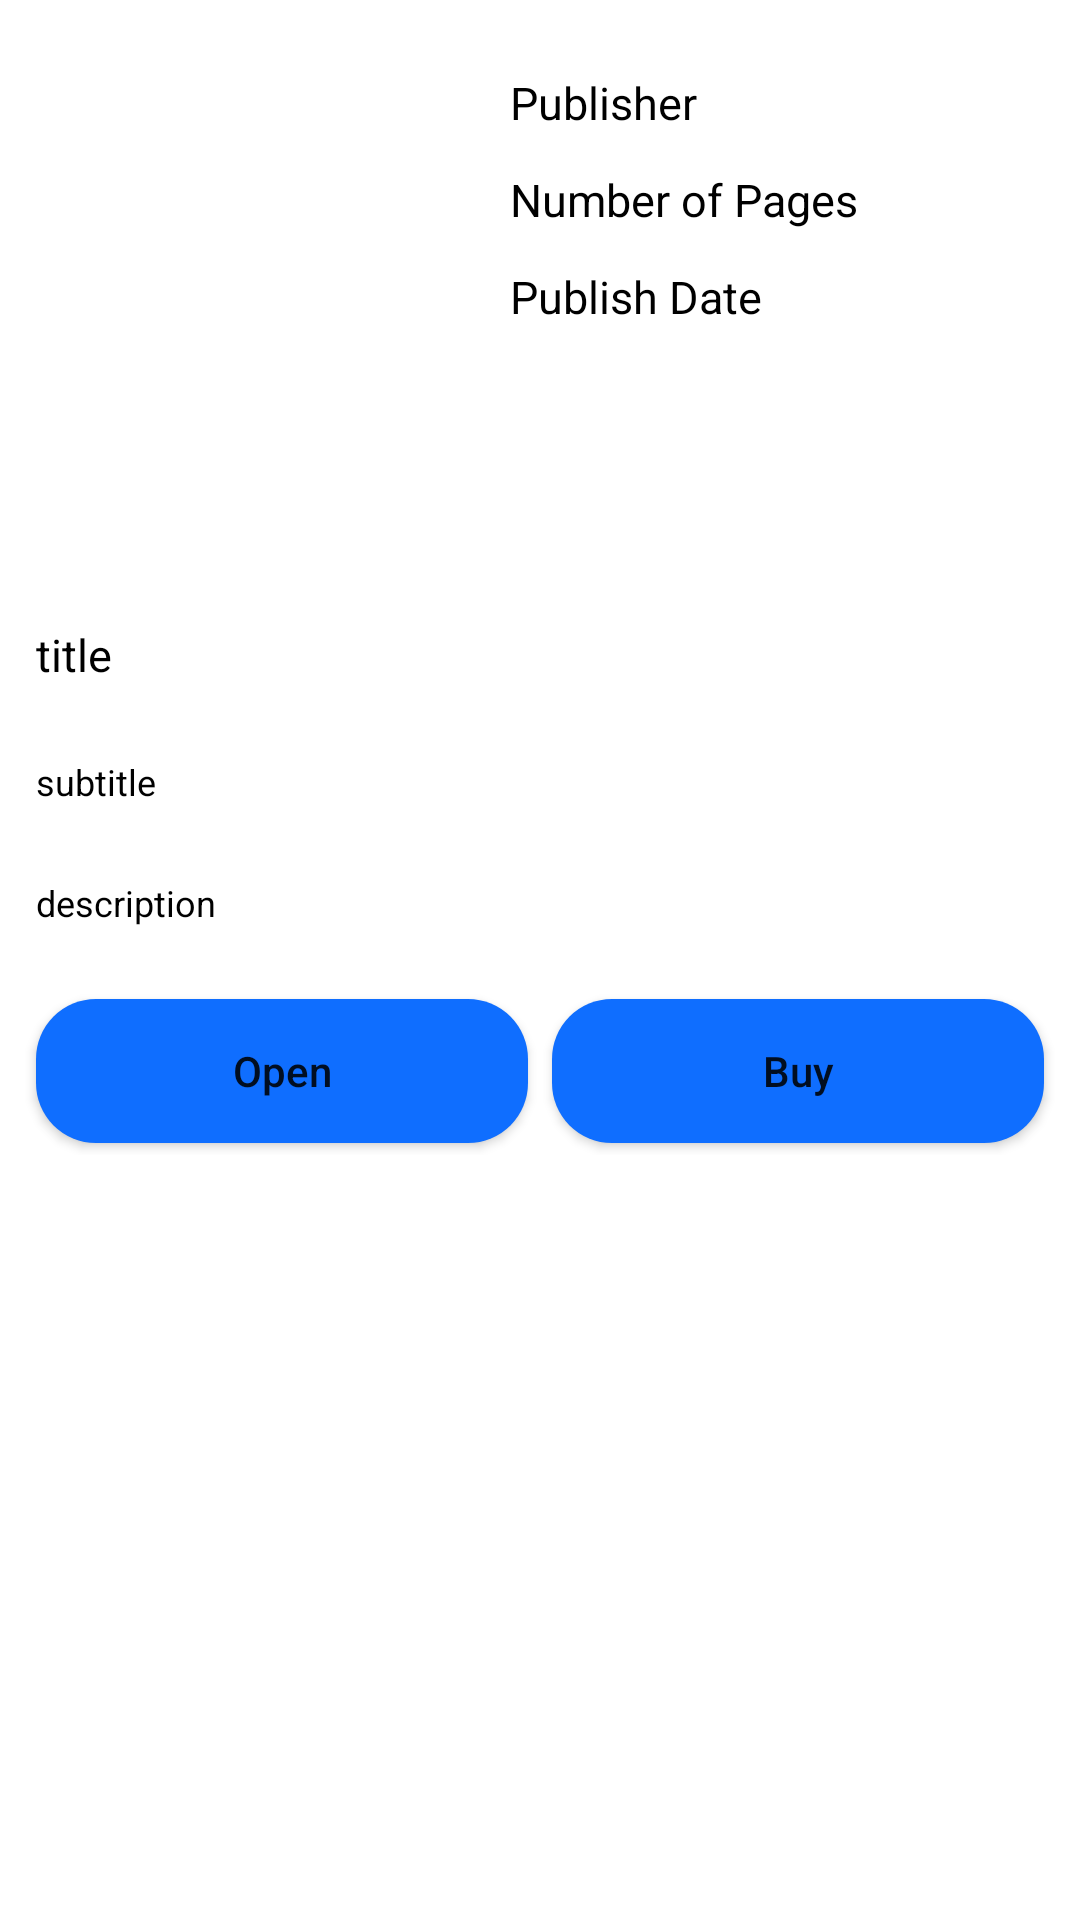

Layout XML and referenced resources for this Android screen:
<!-- AndroidManifest.xml: application theme Theme.ReadPactk -->
<!-- res/layout/activity_book_details.xml -->
<?xml version="1.0" encoding="utf-8"?>
<ScrollView
    xmlns:android="http://schemas.android.com/apk/res/android"
    xmlns:tools="http://schemas.android.com/tools"
    android:layout_width="match_parent"
    android:layout_height="match_parent"
    android:orientation="vertical"
    tools:context=".BookDetails">


    <LinearLayout
        android:layout_width="match_parent"
        android:layout_height="match_parent"
        android:orientation="vertical">

        <LinearLayout
            android:layout_width="match_parent"
            android:layout_height="wrap_content"
            android:orientation="horizontal">

            
            <ImageView
                android:id="@+id/idIVbook"
                android:layout_width="130dp"
                android:layout_height="160dp"
                android:layout_margin="18dp" />

            <LinearLayout
                android:layout_width="match_parent"
                android:layout_height="wrap_content"
                android:layout_marginTop="20dp"
                android:orientation="vertical">

                
                <TextView
                    android:id="@+id/idTVpublisher"
                    android:layout_width="match_parent"
                    android:layout_height="wrap_content"
                    android:padding="4dp"
                    android:text="Publisher"
                    android:textColor="@color/black"
                    android:textSize="15sp" />

                
                <TextView
                    android:id="@+id/idTVNoOfPages"
                    android:layout_width="match_parent"
                    android:layout_height="wrap_content"
                    android:layout_marginTop="4dp"
                    android:padding="4dp"
                    android:text="Number of Pages"
                    android:textColor="@color/black"
                    android:textSize="15sp" />

                
                <TextView
                    android:id="@+id/idTVPublishDate"
                    android:layout_width="match_parent"
                    android:layout_height="wrap_content"
                    android:layout_marginTop="4dp"
                    android:padding="4dp"
                    android:text="Publish Date"
                    android:textColor="@color/black"
                    android:textSize="15sp" />

            </LinearLayout>

        </LinearLayout>

        
        <TextView
            android:id="@+id/idTVTitle"
            android:layout_width="match_parent"
            android:layout_height="wrap_content"
            android:layout_margin="8dp"
            android:padding="4dp"
            android:text="title"
            android:textColor="@color/black"
            android:textSize="15sp" />

        
        <TextView
            android:id="@+id/idTVSubTitle"
            android:layout_width="match_parent"
            android:layout_height="wrap_content"
            android:layout_margin="8dp"
            android:padding="4dp"
            android:text="subtitle"
            android:textColor="@color/black"
            android:textSize="12sp" />

        
        <TextView
            android:id="@+id/idTVDescription"
            android:layout_width="match_parent"
            android:layout_height="wrap_content"
            android:layout_margin="8dp"
            android:padding="4dp"
            android:text="description"
            android:textColor="@color/black"
            android:textSize="12sp" />

        <LinearLayout
            android:layout_width="match_parent"
            android:layout_height="wrap_content"
            android:layout_margin="8dp"
            android:orientation="horizontal"
            android:weightSum="2">

            
            <Button
                android:id="@+id/idBtnPreview"
                android:layout_width="0dp"
                android:layout_height="wrap_content"
                android:layout_margin="4dp"
                android:layout_weight="1"
                android:text="Open"
                android:background="@drawable/shape_button01"
                android:textAllCaps="false" />


            
            <Button
                android:id="@+id/idBtnBuy"
                android:layout_width="0dp"
                android:layout_height="wrap_content"
                android:layout_margin="4dp"
                android:layout_weight="1"
                android:text="Buy"
                android:background="@drawable/shape_button01"
                android:textAllCaps="false" />

        </LinearLayout>
    </LinearLayout>
</ScrollView>
<!-- resources referenced by this layout -->
<resources>
  <color name="black">#FF000000</color>
  <!-- drawable shape_button01 (drawable) -->
  <?xml version="1.0" encoding="utf-8"?>
  <shape xmlns:android="http://schemas.android.com/apk/res/android"
      android:shape="rectangle">
      <solid android:color="@color/blue_04btn"></solid>
      <corners android:radius="20dp"></corners>
  
  </shape>
  <style name="Theme.ReadPactk" parent="Theme.MaterialComponents.DayNight.NoActionBar">
          
          <item name="colorPrimary">@color/purple_500</item>
          <item name="colorPrimaryVariant">@color/purple_700</item>
          <item name="colorOnPrimary">@color/white</item>
          
          <item name="colorSecondary">@color/teal_200</item>
          <item name="colorSecondaryVariant">@color/teal_700</item>
          <item name="colorOnSecondary">@color/black</item>
          
          <item name="android:statusBarColor" tools:targetApi="l">?attr/colorPrimaryVariant</item>
          
      </style>
  <color name="blue_04btn">#0f6eff</color>
  <color name="purple_500">#FF6200EE</color>
  <color name="purple_700">#FF3700B3</color>
  <color name="white">#FFFFFFFF</color>
  <color name="teal_200">#FF03DAC5</color>
  <color name="teal_700">#FF018786</color>
</resources>
